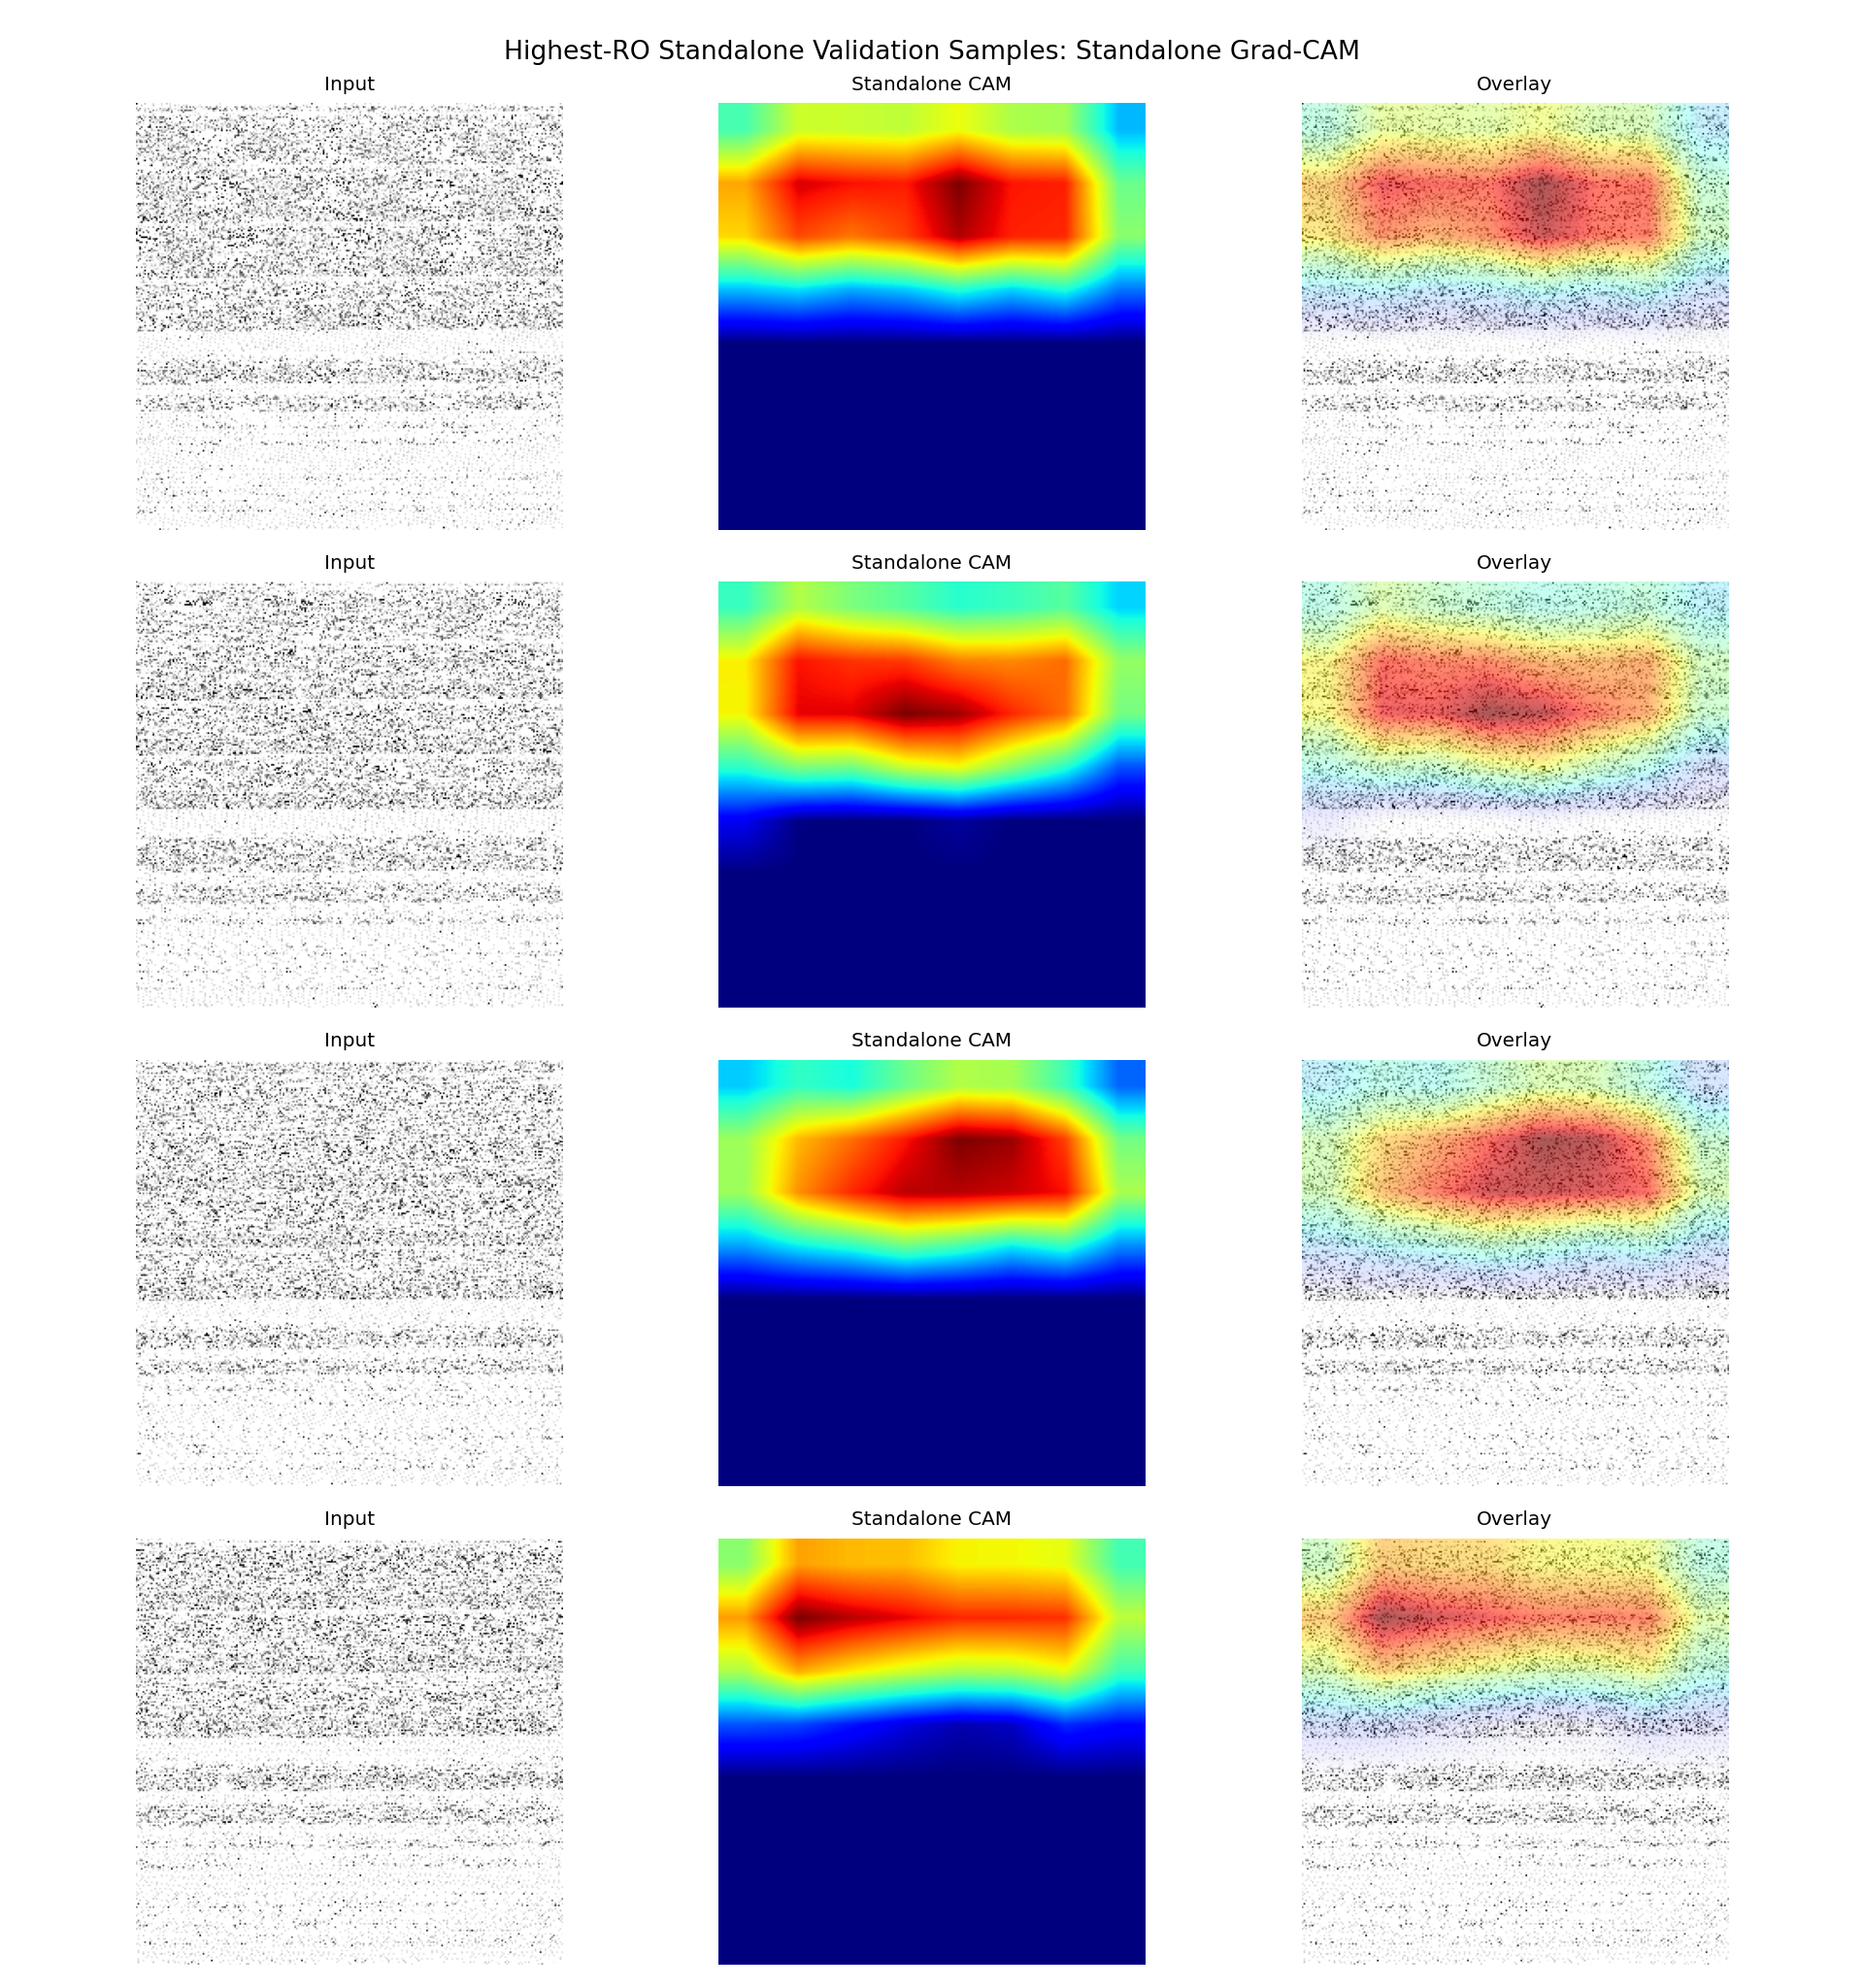

The data file committed next to this chart (first rows):
sample_id, app_name, ro_count, probability, predicted_label, correct, split, target_class, target_layer
it1_S074, ro_22000, 22000, 0.913, 1, True, fold_0, standalone, conv4
it2_S013, ro_21000, 21000, 0.9566, 1, True, fold_0, standalone, conv4
it2_S042, ro_20000, 20000, 0.8647, 1, True, fold_0, standalone, conv4
it1_S027, ro_19000, 19000, 0.8353, 1, True, fold_0, standalone, conv4
